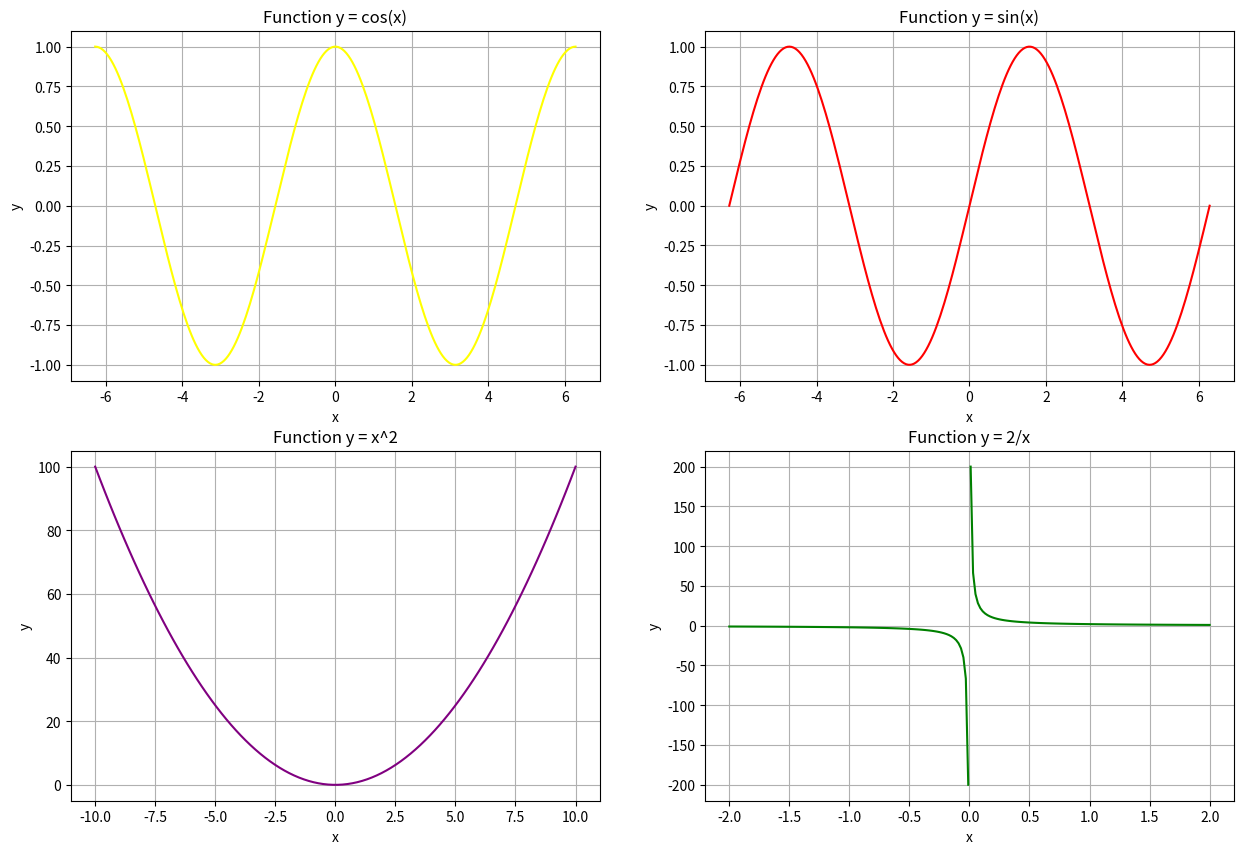

Source code (Python):
import matplotlib.pyplot as plt
import numpy as np

plt.figure('Graphics', figsize=(15, 10))
plt.subplot(2, 2, 1)
plt.title('Function y = cos(x)')
x1 = np.linspace(-2 * np.pi, 2 * np.pi, 240)
y1 = np.cos(x1)
plt.plot(x1, y1, color='yellow')
plt.grid(True)
plt.xlabel('x')
plt.ylabel('y')

plt.subplot(2, 2, 2)
plt.title('Function y = sin(x)')
y2 = np.sin(x1)
plt.plot(x1, y2, color='red')
plt.grid(True)
plt.xlabel('x')
plt.ylabel('y')

plt.subplot(2, 2, 3)
plt.title('Function y = x^2')
x3 = np.linspace(-10, 10, 100)
y3 = x3 ** 2
plt.plot(x3, y3, color='purple')
plt.grid(True)
plt.xlabel('x')
plt.ylabel('y')

plt.subplot(2, 2, 4)
plt.title('Function y = 2/x')
x4_1 = np.linspace(-2, -0.01, 100)
x4_2 = np.linspace(0.01, 2, 100)
y4_1 = 2 / x4_1
y4_2 = 2 / x4_2
plt.plot(x4_1, y4_1, x4_2, y4_2, color='green')
plt.grid(True)
plt.xlabel('x')
plt.ylabel('y')
plt.show()